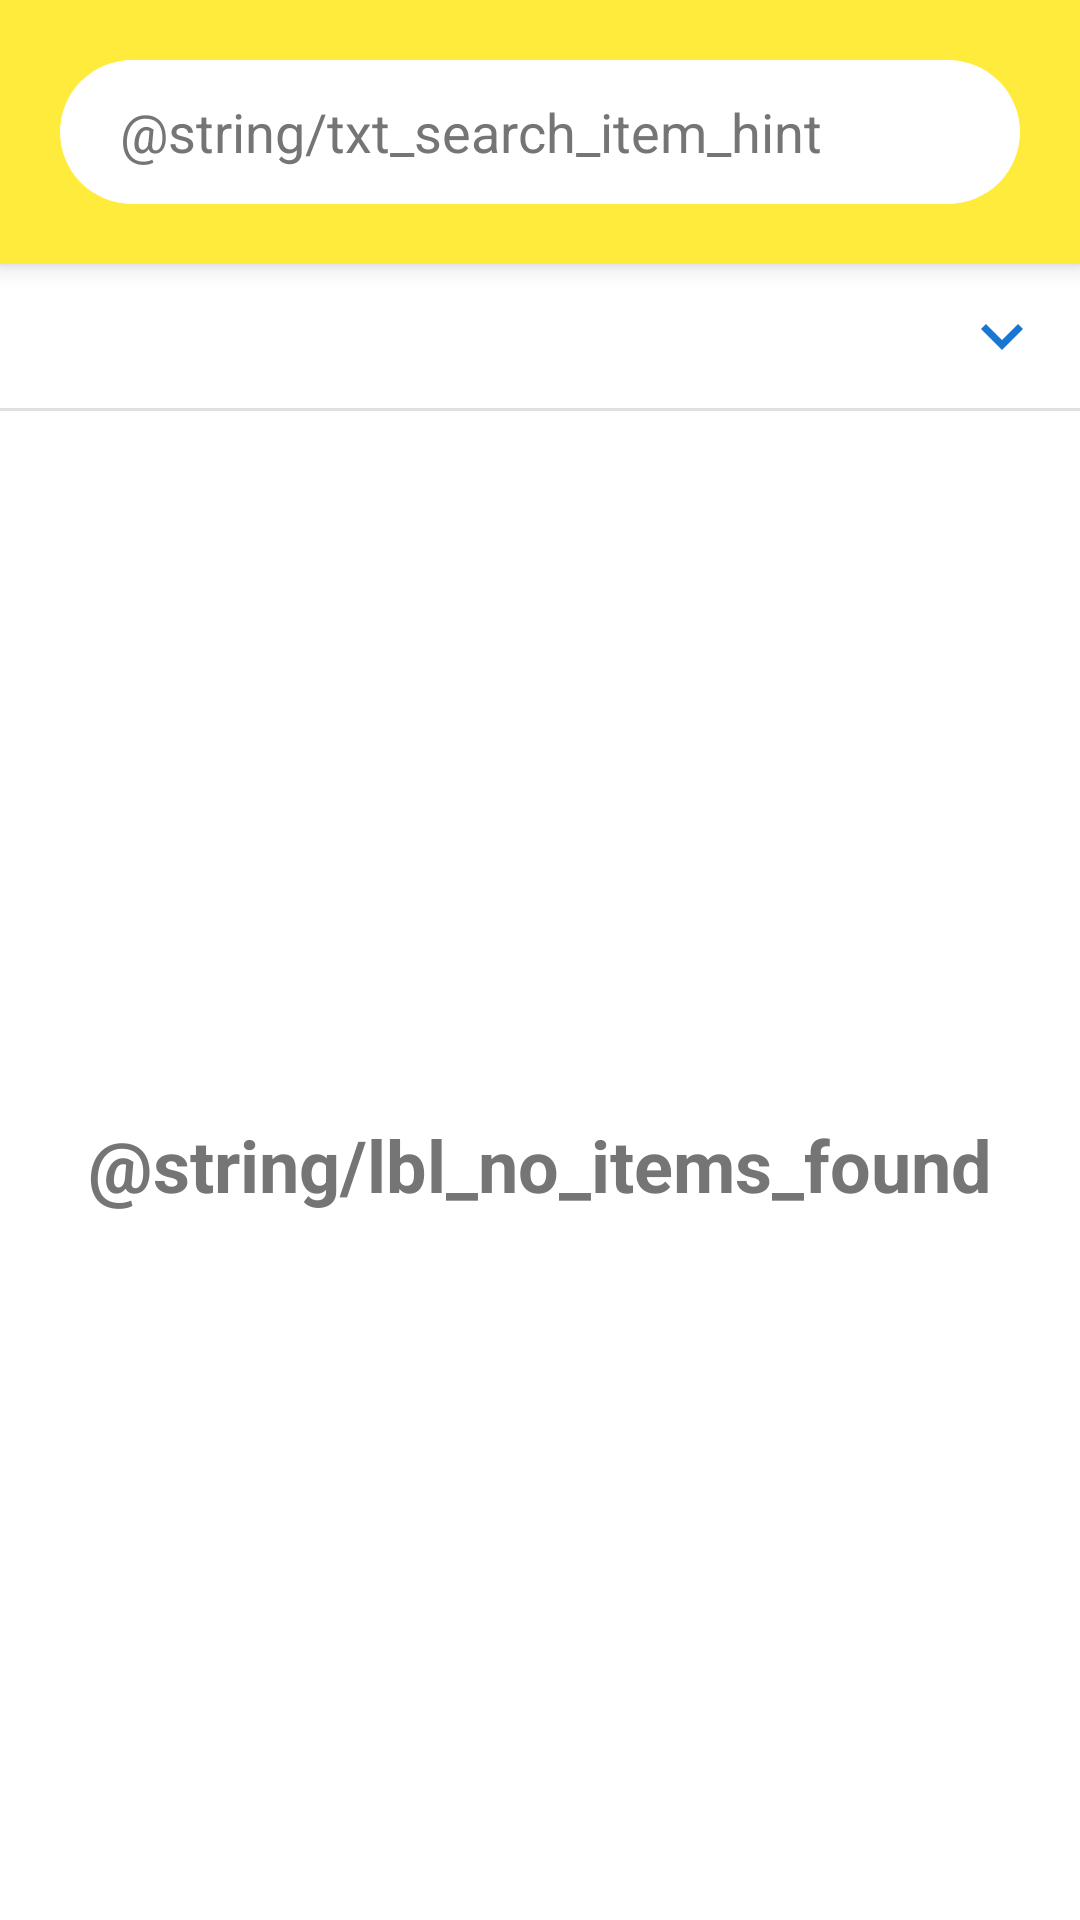

Write the Android layout XML for this screen, with the resource values it uses.
<!-- AndroidManifest.xml: application theme Theme.MeliChallenge -->
<!-- res/layout/activity_main.xml -->
<?xml version="1.0" encoding="utf-8"?>
<androidx.constraintlayout.widget.ConstraintLayout xmlns:android="http://schemas.android.com/apk/res/android"
    xmlns:app="http://schemas.android.com/apk/res-auto"
    xmlns:tools="http://schemas.android.com/tools"
    android:layout_width="match_parent"
    android:layout_height="match_parent"
    tools:context=".presentation.search_product.MainActivity">

    <TableLayout
        android:id="@+id/tableLayout"
        android:layout_width="match_parent"
        android:layout_height="wrap_content"
        app:layout_constraintEnd_toEndOf="parent"
        app:layout_constraintStart_toStartOf="parent"
        app:layout_constraintTop_toTopOf="parent">

        <TableRow
            android:layout_width="match_parent"
            android:layout_height="match_parent"
            android:background="@color/md_theme_dark_surface"
            android:padding="20dp"
            android:translationZ="5dp">

            <EditText
                android:id="@+id/txt_activity_main_search_query"
                android:layout_width="match_parent"
                android:layout_height="wrap_content"
                android:layout_weight="1"
                android:autofillHints=""
                android:background="@drawable/textview_round_100_backgroud"
                android:ems="10"
                android:hint="@string/txt_search_item_hint"
                android:inputType="text"
                android:minHeight="48dp"
                android:paddingStart="20dp"
                android:paddingTop="10dp"
                android:paddingBottom="10dp"
                android:textColorHint="@color/text_hint_color" />

        </TableRow>

        <TableRow
            android:layout_width="match_parent"
            android:layout_height="match_parent"
            android:translationZ="5dp">

            <TextView
                android:id="@+id/lbl_activity_main_search_result_qty"
                android:layout_width="0dp"
                android:layout_height="wrap_content"
                android:layout_weight="1"
                android:paddingStart="15dp"
                tools:text="54 resultados" />

            <Button
                android:id="@+id/btn_activity_main_search_filters"
                style="@style/Widget.Material3.Button.TextButton"
                android:layout_width="wrap_content"
                android:layout_height="wrap_content"
                android:textColor="@color/text_button_color"
                app:icon="@drawable/ic_outline_expand_more_24"
                app:iconGravity="end"
                app:iconSize="28dp"
                app:iconTint="@color/text_button_color"
                tools:text="Filtrar (1) " />

        </TableRow>
    </TableLayout>

    <View
        android:id="@+id/divider"
        android:layout_width="0dp"
        android:layout_height="1dp"
        android:background="?android:attr/listDivider"
        app:layout_constraintEnd_toEndOf="parent"
        app:layout_constraintStart_toStartOf="parent"
        app:layout_constraintTop_toBottomOf="@+id/tableLayout" />

    <androidx.recyclerview.widget.RecyclerView
        android:id="@+id/rv_activity_main_search_results_list"
        android:layout_width="match_parent"
        android:layout_height="0dp"
        android:scrollbars="vertical"
        android:visibility="gone"
        app:layout_constraintBottom_toBottomOf="parent"
        app:layout_constraintEnd_toEndOf="parent"
        app:layout_constraintStart_toStartOf="parent"
        app:layout_constraintTop_toBottomOf="@+id/tableLayout"
        tools:itemCount="10"
        tools:listitem="@layout/fragment_search_results_item"
        tools:visibility="visible" />

    <TextView
        android:id="@+id/lbl_activity_main_no_search_results"
        android:layout_width="wrap_content"
        android:layout_height="wrap_content"
        android:text="@string/lbl_no_items_found"
        android:textColor="@color/text_hint_color"
        android:textSize="24sp"
        android:textStyle="bold"
        app:layout_constraintBottom_toBottomOf="parent"
        app:layout_constraintEnd_toEndOf="parent"
        app:layout_constraintStart_toStartOf="parent"
        app:layout_constraintTop_toBottomOf="@+id/tableLayout"
        tools:visibility="gone" />

</androidx.constraintlayout.widget.ConstraintLayout>
<!-- res/layout/fragment_search_results_item.xml (included above) -->
<?xml version="1.0" encoding="utf-8"?>
<androidx.constraintlayout.widget.ConstraintLayout xmlns:android="http://schemas.android.com/apk/res/android"
    xmlns:app="http://schemas.android.com/apk/res-auto"
    xmlns:tools="http://schemas.android.com/tools"
    android:layout_width="match_parent"
    android:layout_height="wrap_content">

    <androidx.cardview.widget.CardView
        android:id="@+id/cardView"
        android:layout_width="409dp"
        android:layout_height="wrap_content"
        app:layout_constraintEnd_toEndOf="parent"
        app:layout_constraintStart_toStartOf="parent"
        app:layout_constraintTop_toTopOf="parent">

        <androidx.constraintlayout.widget.ConstraintLayout
            android:layout_width="match_parent"
            android:layout_height="wrap_content"
            android:padding="10dp">

            <TextView
                android:id="@+id/txt_frag_search_results_item_free_shipping"
                android:layout_width="wrap_content"
                android:layout_height="wrap_content"
                android:layout_marginTop="8dp"
                android:text="@string/lbl_free_shipping_text"
                android:textColor="@color/free_shipping_badge_text_color"
                android:textSize="12sp"
                android:visibility="gone"
                app:layout_constraintStart_toStartOf="@+id/txt_frag_search_results_item_price"
                app:layout_constraintTop_toBottomOf="@+id/txt_frag_search_results_item_price"
                tools:ignore="TextContrastCheck"
                tools:visibility="visible" />

            <TextView
                android:id="@+id/txt_frag_search_results_item_title"
                android:layout_width="0dp"
                android:layout_height="wrap_content"
                android:layout_marginStart="16dp"
                android:layout_marginTop="8dp"
                app:layout_constraintEnd_toEndOf="parent"
                app:layout_constraintStart_toEndOf="@+id/img_frag_search_results_item_image"
                app:layout_constraintTop_toBottomOf="@+id/txt_frag_search_results_item_best_seller"
                tools:text="Oculus Quest 2 128 Gb Advanced All-in-one" />

            <TextView
                android:id="@+id/txt_frag_search_results_item_price"
                android:layout_width="wrap_content"
                android:layout_height="wrap_content"
                android:layout_marginTop="8dp"
                android:textSize="20sp"
                android:textStyle="bold"
                app:layout_constraintStart_toStartOf="@+id/txt_frag_search_results_item_title"
                app:layout_constraintTop_toBottomOf="@+id/txt_frag_search_results_item_title"
                tools:text="U$S 559" />

            <ImageView
                android:id="@+id/img_frag_search_results_item_image"
                android:layout_width="150dp"
                android:layout_height="150dp"
                android:contentDescription="@string/img_search_result_item_content_desc"
                android:scaleType="centerCrop"
                app:layout_constraintStart_toStartOf="parent"
                app:layout_constraintTop_toTopOf="parent"
                tools:srcCompat="@tools:sample/avatars" />

            <TextView
                android:id="@+id/txt_frag_search_results_item_best_seller"
                android:layout_width="wrap_content"
                android:layout_height="wrap_content"
                android:layout_marginStart="16dp"
                android:background="@drawable/textview_round_5_background"
                android:backgroundTint="@color/best_seller_badge_background_color"
                android:paddingStart="5dp"
                android:paddingEnd="5dp"
                android:text="@string/lbl_best_seller_text"
                android:textAllCaps="true"
                android:textColor="#FFFFFF"
                android:textSize="12sp"
                android:textStyle="bold"
                android:visibility="gone"
                app:layout_constraintStart_toEndOf="@+id/img_frag_search_results_item_image"
                app:layout_constraintTop_toTopOf="@+id/img_frag_search_results_item_image"
                tools:ignore="TextContrastCheck"
                tools:visibility="visible" />

            <ImageView
                android:id="@+id/img_frag_search_results_item_favorite"
                android:layout_width="30dp"
                android:layout_height="30dp"
                android:layout_marginTop="8dp"
                android:layout_marginEnd="8dp"
                android:background="@drawable/ic_favorite_background"
                android:contentDescription="@string/img_favorite_item_content_desc"
                app:layout_constraintEnd_toEndOf="@+id/img_frag_search_results_item_image"
                app:layout_constraintTop_toTopOf="@+id/img_frag_search_results_item_image"
                app:srcCompat="@drawable/ic_favorite_border_24"
                tools:ignore="ImageContrastCheck" />

        </androidx.constraintlayout.widget.ConstraintLayout>
    </androidx.cardview.widget.CardView>

    <View
        android:id="@+id/divider2"
        android:layout_width="match_parent"
        android:layout_height="1dp"
        android:background="?android:attr/listDivider"
        app:layout_constraintEnd_toEndOf="parent"
        app:layout_constraintStart_toStartOf="parent"
        app:layout_constraintTop_toBottomOf="@+id/cardView" />

</androidx.constraintlayout.widget.ConstraintLayout>
<!-- resources referenced by this layout -->
<resources>
  <color name="best_seller_badge_background_color">#FF773D</color>
  <color name="free_shipping_badge_text_color">#40B761</color>
  <color name="md_theme_dark_surface">#FFEB3B</color>
  <color name="text_button_color">#1976D2</color>
  <color name="text_hint_color">#757575</color>
  <!-- drawable ic_favorite_background (drawable) -->
  <?xml version="1.0" encoding="utf-8"?>
  <shape xmlns:android="http://schemas.android.com/apk/res/android">
      <solid android:color="#ffffff" />
      <padding
          android:left="5dp"
          android:right="5dp"
          android:bottom="5dp"
          android:top="5dp" />
      <corners android:radius="100dp" />
  
  </shape>
  <!-- drawable ic_favorite_border_24 (drawable) -->
  <vector android:height="24dp" android:tint="#328CE4"
      android:viewportHeight="24" android:viewportWidth="24"
      android:width="24dp" xmlns:android="http://schemas.android.com/apk/res/android">
      <path android:fillColor="@android:color/white" android:pathData="M16.5,3c-1.74,0 -3.41,0.81 -4.5,2.09C10.91,3.81 9.24,3 7.5,3 4.42,3 2,5.42 2,8.5c0,3.78 3.4,6.86 8.55,11.54L12,21.35l1.45,-1.32C18.6,15.36 22,12.28 22,8.5 22,5.42 19.58,3 16.5,3zM12.1,18.55l-0.1,0.1 -0.1,-0.1C7.14,14.24 4,11.39 4,8.5 4,6.5 5.5,5 7.5,5c1.54,0 3.04,0.99 3.57,2.36h1.87C13.46,5.99 14.96,5 16.5,5c2,0 3.5,1.5 3.5,3.5 0,2.89 -3.14,5.74 -7.9,10.05z"/>
  </vector>
  <!-- drawable ic_outline_expand_more_24 (drawable) -->
  <vector android:height="48dp" android:tint="#328CE4"
      android:viewportHeight="24" android:viewportWidth="24"
      android:width="48dp" xmlns:android="http://schemas.android.com/apk/res/android">
      <path android:fillColor="@android:color/white" android:pathData="M16.59,8.59L12,13.17 7.41,8.59 6,10l6,6 6,-6 -1.41,-1.41z"/>
  </vector>
  <!-- drawable textview_round_100_backgroud (drawable) -->
  <?xml version="1.0" encoding="utf-8"?>
  <shape xmlns:android="http://schemas.android.com/apk/res/android">
      <solid android:color="#ffffff" />
      <padding
          android:left="5dp"
          android:right="5dp"
          android:bottom="5dp"
          android:top="5dp" />
      <corners android:radius="100dp" />
  </shape>
  <!-- drawable textview_round_5_background (drawable) -->
  <?xml version="1.0" encoding="utf-8"?>
  <shape xmlns:android="http://schemas.android.com/apk/res/android">
      <solid android:color="#ffffff" />
      <padding
          android:left="1dp"
          android:right="1dp"
          android:bottom="1dp"
          android:top="1dp" />
      <corners android:radius="5dp" />
  </shape>
  <style name="Theme.MeliChallenge" parent="Theme.MaterialComponents.DayNight.DarkActionBar">
          
          <item name="colorPrimary">@color/purple_500</item>
          <item name="colorPrimaryVariant">@color/purple_700</item>
          <item name="colorOnPrimary">@color/white</item>
          
          <item name="colorSecondary">@color/teal_200</item>
          <item name="colorSecondaryVariant">@color/teal_700</item>
          <item name="colorOnSecondary">@color/black</item>
          
          <item name="android:statusBarColor" tools:targetApi="l">?attr/colorPrimaryVariant</item>
          
      </style>
  <!-- not gathered from this repository: default colours our renderer supplied (Android Studio template values) -->
  <color name="purple_500">#FF6200EE</color>
  <color name="purple_700">#FF3700B3</color>
  <color name="teal_200">#FF03DAC5</color>
  <color name="teal_700">#FF018786</color>
  <color name="black">#FF000000</color>
  <color name="white">#FFFFFFFF</color>
</resources>
